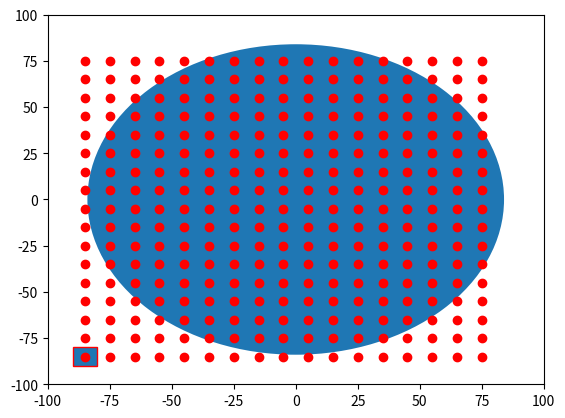

Write the Python code that produced this figure.

import numpy as np
import matplotlib.pyplot as plt
import matplotlib.patches as mpatches

bounding_box_1=np.array([[ -85, -85],[ -75, -85],[ -65, -85],[ -55, -85],[ -45, -85],[ -35, -85],[ -25, -85],[ -15, -85],[ -5, -85],[ 5, -85],[ 15, -85],[ 25, -85],[ 35, -85],[ 45, -85],[ 55, -85],[ 65, -85],[ 75, -85],[ -85, -75],[ -75, -75],[ -65, -75],[ -55, -75],[ -45, -75],[ -35, -75],[ -25, -75],[ -15, -75],[ -5, -75],[ 5, -75],[ 15, -75],[ 25, -75],[ 35, -75],[ 45, -75],[ 55, -75],[ 65, -75],[ 75, -75],[ -85, -65],[ -75, -65],[ -65, -65],[ -55, -65],[ -45, -65],[ -35, -65],[ -25, -65],[ -15, -65],[ -5, -65],[ 5, -65],[ 15, -65],[ 25, -65],[ 35, -65],[ 45, -65],[ 55, -65],[ 65, -65],[ 75, -65],[ -85, -55],[ -75, -55],[ -65, -55],[ -55, -55],[ -45, -55],[ -35, -55],[ -25, -55],[ -15, -55],[ -5, -55],[ 5, -55],[ 15, -55],[ 25, -55],[ 35, -55],[ 45, -55],[ 55, -55],[ 65, -55],[ 75, -55],[ -85, -45],[ -75, -45],[ -65, -45],[ -55, -45],[ -45, -45],[ -35, -45],[ -25, -45],[ -15, -45],[ -5, -45],[ 5, -45],[ 15, -45],[ 25, -45],[ 35, -45],[ 45, -45],[ 55, -45],[ 65, -45],[ 75, -45],[ -85, -35],[ -75, -35],[ -65, -35],[ -55, -35],[ -45, -35],[ -35, -35],[ -25, -35],[ -15, -35],[ -5, -35],[ 5, -35],[ 15, -35],[ 25, -35],[ 35, -35],[ 45, -35],[ 55, -35],[ 65, -35],[ 75, -35],[ -85, -25],[ -75, -25],[ -65, -25],[ -55, -25],[ -45, -25],[ -35, -25],[ -25, -25],[ -15, -25],[ -5, -25],[ 5, -25],[ 15, -25],[ 25, -25],[ 35, -25],[ 45, -25],[ 55, -25],[ 65, -25],[ 75, -25],[ -85, -15],[ -75, -15],[ -65, -15],[ -55, -15],[ -45, -15],[ -35, -15],[ -25, -15],[ -15, -15],[ -5, -15],[ 5, -15],[ 15, -15],[ 25, -15],[ 35, -15],[ 45, -15],[ 55, -15],[ 65, -15],[ 75, -15],[ -85, -5],[ -75, -5],[ -65, -5],[ -55, -5],[ -45, -5],[ -35, -5],[ -25, -5],[ -15, -5],[ -5, -5],[ 5, -5],[ 15, -5],[ 25, -5],[ 35, -5],[ 45, -5],[ 55, -5],[ 65, -5],[ 75, -5],[ -85, 5],[ -75, 5],[ -65, 5],[ -55, 5],[ -45, 5],[ -35, 5],[ -25, 5],[ -15, 5],[ -5, 5],[ 5, 5],[ 15, 5],[ 25, 5],[ 35, 5],[ 45, 5],[ 55, 5],[ 65, 5],[ 75, 5],[ -85, 15],[ -75, 15],[ -65, 15],[ -55, 15],[ -45, 15],[ -35, 15],[ -25, 15],[ -15, 15],[ -5, 15],[ 5, 15],[ 15, 15],[ 25, 15],[ 35, 15],[ 45, 15],[ 55, 15],[ 65, 15],[ 75, 15],[ -85, 25],[ -75, 25],[ -65, 25],[ -55, 25],[ -45, 25],[ -35, 25],[ -25, 25],[ -15, 25],[ -5, 25],[ 5, 25],[ 15, 25],[ 25, 25],[ 35, 25],[ 45, 25],[ 55, 25],[ 65, 25],[ 75, 25],[ -85, 35],[ -75, 35],[ -65, 35],[ -55, 35],[ -45, 35],[ -35, 35],[ -25, 35],[ -15, 35],[ -5, 35],[ 5, 35],[ 15, 35],[ 25, 35],[ 35, 35],[ 45, 35],[ 55, 35],[ 65, 35],[ 75, 35],[ -85, 45],[ -75, 45],[ -65, 45],[ -55, 45],[ -45, 45],[ -35, 45],[ -25, 45],[ -15, 45],[ -5, 45],[ 5, 45],[ 15, 45],[ 25, 45],[ 35, 45],[ 45, 45],[ 55, 45],[ 65, 45],[ 75, 45],[ -85, 55],[ -75, 55],[ -65, 55],[ -55, 55],[ -45, 55],[ -35, 55],[ -25, 55],[ -15, 55],[ -5, 55],[ 5, 55],[ 15, 55],[ 25, 55],[ 35, 55],[ 45, 55],[ 55, 55],[ 65, 55],[ 75, 55],[ -85, 65],[ -75, 65],[ -65, 65],[ -55, 65],[ -45, 65],[ -35, 65],[ -25, 65],[ -15, 65],[ -5, 65],[ 5, 65],[ 15, 65],[ 25, 65],[ 35, 65],[ 45, 65],[ 55, 65],[ 65, 65],[ 75, 65],[ -85, 75],[ -75, 75],[ -65, 75],[ -55, 75],[ -45, 75],[ -35, 75],[ -25, 75],[ -15, 75],[ -5, 75],[ 5, 75],[ 15, 75],[ 25, 75],[ 35, 75],[ 45, 75],[ 55, 75],[ 65, 75],[ 75, 75]])
bounding_box_2=([ -85, -75, -65, -55, -45, -35, -25, -15, -5, 5, 15, 25, 35, 45, 55, 65, 75, -85, -75, -65, -55, -45, -35, -25, -15, -5, 5, 15, 25, 35, 45, 55, 65, 75, -85, -75, -65, -55, -45, -35, -25, -15, -5, 5, 15, 25, 35, 45, 55, 65, 75, -85, -75, -65, -55, -45, -35, -25, -15, -5, 5, 15, 25, 35, 45, 55, 65, 75, -85, -75, -65, -55, -45, -35, -25, -15, -5, 5, 15, 25, 35, 45, 55, 65, 75, -85, -75, -65, -55, -45, -35, -25, -15, -5, 5, 15, 25, 35, 45, 55, 65, 75, -85, -75, -65, -55, -45, -35, -25, -15, -5, 5, 15, 25, 35, 45, 55, 65, 75, -85, -75, -65, -55, -45, -35, -25, -15, -5, 5, 15, 25, 35, 45, 55, 65, 75, -85, -75, -65, -55, -45, -35, -25, -15, -5, 5, 15, 25, 35, 45, 55, 65, 75, -85, -75, -65, -55, -45, -35, -25, -15, -5, 5, 15, 25, 35, 45, 55, 65, 75, -85, -75, -65, -55, -45, -35, -25, -15, -5, 5, 15, 25, 35, 45, 55, 65, 75, -85, -75, -65, -55, -45, -35, -25, -15, -5, 5, 15, 25, 35, 45, 55, 65, 75, -85, -75, -65, -55, -45, -35, -25, -15, -5, 5, 15, 25, 35, 45, 55, 65, 75, -85, -75, -65, -55, -45, -35, -25, -15, -5, 5, 15, 25, 35, 45, 55, 65, 75, -85, -75, -65, -55, -45, -35, -25, -15, -5, 5, 15, 25, 35, 45, 55, 65, 75, -85, -75, -65, -55, -45, -35, -25, -15, -5, 5, 15, 25, 35, 45, 55, 65, 75, -85, -75, -65, -55, -45, -35, -25, -15, -5, 5, 15, 25, 35, 45, 55, 65, 75 ],[ -85, -85, -85, -85, -85, -85, -85, -85, -85, -85, -85, -85, -85, -85, -85, -85, -85, -75, -75, -75, -75, -75, -75, -75, -75, -75, -75, -75, -75, -75, -75, -75, -75, -75, -65, -65, -65, -65, -65, -65, -65, -65, -65, -65, -65, -65, -65, -65, -65, -65, -65, -55, -55, -55, -55, -55, -55, -55, -55, -55, -55, -55, -55, -55, -55, -55, -55, -55, -45, -45, -45, -45, -45, -45, -45, -45, -45, -45, -45, -45, -45, -45, -45, -45, -45, -35, -35, -35, -35, -35, -35, -35, -35, -35, -35, -35, -35, -35, -35, -35, -35, -35, -25, -25, -25, -25, -25, -25, -25, -25, -25, -25, -25, -25, -25, -25, -25, -25, -25, -15, -15, -15, -15, -15, -15, -15, -15, -15, -15, -15, -15, -15, -15, -15, -15, -15, -5, -5, -5, -5, -5, -5, -5, -5, -5, -5, -5, -5, -5, -5, -5, -5, -5, 5, 5, 5, 5, 5, 5, 5, 5, 5, 5, 5, 5, 5, 5, 5, 5, 5, 15, 15, 15, 15, 15, 15, 15, 15, 15, 15, 15, 15, 15, 15, 15, 15, 15, 25, 25, 25, 25, 25, 25, 25, 25, 25, 25, 25, 25, 25, 25, 25, 25, 25, 35, 35, 35, 35, 35, 35, 35, 35, 35, 35, 35, 35, 35, 35, 35, 35, 35, 45, 45, 45, 45, 45, 45, 45, 45, 45, 45, 45, 45, 45, 45, 45, 45, 45, 55, 55, 55, 55, 55, 55, 55, 55, 55, 55, 55, 55, 55, 55, 55, 55, 55, 65, 65, 65, 65, 65, 65, 65, 65, 65, 65, 65, 65, 65, 65, 65, 65, 65, 75, 75, 75, 75, 75, 75, 75, 75, 75, 75, 75, 75, 75, 75, 75, 75, 75 ] )
a=np.diag(range(15))
#print(a)
#print(len(bounding_box))
#print(bounding_box.size)
#print(bounding_box.shape)
#print(bounding_box.reshape(2,289))
#plt.matshow(bounding_box.reshape(2,289))
#(nrows, ncols) = bounding_box.shape
#pixel_plot=plt.figure() #make plot
#plt.title("bounding box")
fig,ax=plt.subplots()
plt.plot([ -85, -75, -65, -55, -45, -35, -25, -15, -5, 5, 15, 25, 35, 45, 55, 65, 75, -85, -75, -65, -55, -45, -35, -25, -15, -5, 5, 15, 25, 35, 45, 55, 65, 75, -85, -75, -65, -55, -45, -35, -25, -15, -5, 5, 15, 25, 35, 45, 55, 65, 75, -85, -75, -65, -55, -45, -35, -25, -15, -5, 5, 15, 25, 35, 45, 55, 65, 75, -85, -75, -65, -55, -45, -35, -25, -15, -5, 5, 15, 25, 35, 45, 55, 65, 75, -85, -75, -65, -55, -45, -35, -25, -15, -5, 5, 15, 25, 35, 45, 55, 65, 75, -85, -75, -65, -55, -45, -35, -25, -15, -5, 5, 15, 25, 35, 45, 55, 65, 75, -85, -75, -65, -55, -45, -35, -25, -15, -5, 5, 15, 25, 35, 45, 55, 65, 75, -85, -75, -65, -55, -45, -35, -25, -15, -5, 5, 15, 25, 35, 45, 55, 65, 75, -85, -75, -65, -55, -45, -35, -25, -15, -5, 5, 15, 25, 35, 45, 55, 65, 75, -85, -75, -65, -55, -45, -35, -25, -15, -5, 5, 15, 25, 35, 45, 55, 65, 75, -85, -75, -65, -55, -45, -35, -25, -15, -5, 5, 15, 25, 35, 45, 55, 65, 75, -85, -75, -65, -55, -45, -35, -25, -15, -5, 5, 15, 25, 35, 45, 55, 65, 75, -85, -75, -65, -55, -45, -35, -25, -15, -5, 5, 15, 25, 35, 45, 55, 65, 75, -85, -75, -65, -55, -45, -35, -25, -15, -5, 5, 15, 25, 35, 45, 55, 65, 75, -85, -75, -65, -55, -45, -35, -25, -15, -5, 5, 15, 25, 35, 45, 55, 65, 75, -85, -75, -65, -55, -45, -35, -25, -15, -5, 5, 15, 25, 35, 45, 55, 65, 75 ],[ -85, -85, -85, -85, -85, -85, -85, -85, -85, -85, -85, -85, -85, -85, -85, -85, -85, -75, -75, -75, -75, -75, -75, -75, -75, -75, -75, -75, -75, -75, -75, -75, -75, -75, -65, -65, -65, -65, -65, -65, -65, -65, -65, -65, -65, -65, -65, -65, -65, -65, -65, -55, -55, -55, -55, -55, -55, -55, -55, -55, -55, -55, -55, -55, -55, -55, -55, -55, -45, -45, -45, -45, -45, -45, -45, -45, -45, -45, -45, -45, -45, -45, -45, -45, -45, -35, -35, -35, -35, -35, -35, -35, -35, -35, -35, -35, -35, -35, -35, -35, -35, -35, -25, -25, -25, -25, -25, -25, -25, -25, -25, -25, -25, -25, -25, -25, -25, -25, -25, -15, -15, -15, -15, -15, -15, -15, -15, -15, -15, -15, -15, -15, -15, -15, -15, -15, -5, -5, -5, -5, -5, -5, -5, -5, -5, -5, -5, -5, -5, -5, -5, -5, -5, 5, 5, 5, 5, 5, 5, 5, 5, 5, 5, 5, 5, 5, 5, 5, 5, 5, 15, 15, 15, 15, 15, 15, 15, 15, 15, 15, 15, 15, 15, 15, 15, 15, 15, 25, 25, 25, 25, 25, 25, 25, 25, 25, 25, 25, 25, 25, 25, 25, 25, 25, 35, 35, 35, 35, 35, 35, 35, 35, 35, 35, 35, 35, 35, 35, 35, 35, 35, 45, 45, 45, 45, 45, 45, 45, 45, 45, 45, 45, 45, 45, 45, 45, 45, 45, 55, 55, 55, 55, 55, 55, 55, 55, 55, 55, 55, 55, 55, 55, 55, 55, 55, 65, 65, 65, 65, 65, 65, 65, 65, 65, 65, 65, 65, 65, 65, 65, 65, 65, 75, 75, 75, 75, 75, 75, 75, 75, 75, 75, 75, 75, 75, 75, 75, 75, 75 ], 'ro')
for item in range(289):
    pass
    #recy=mpatches.Rectangle((bounding_box_1[item][0]-5,bounding_box_1[item][1]-5), 10, 10, ec="none")
    #ax.add_patch(recy)
recy=mpatches.Rectangle((bounding_box_1[0][0]-5,bounding_box_1[0][1]-5), 10, 10, ec="red")  
ax.add_patch(recy) 
circ=mpatches.Circle((0, 0), 84, ec="none")
ax.add_patch(circ)
#ax.grid()
plt.axis([-100, 100, -100, 100])
plt.show()

